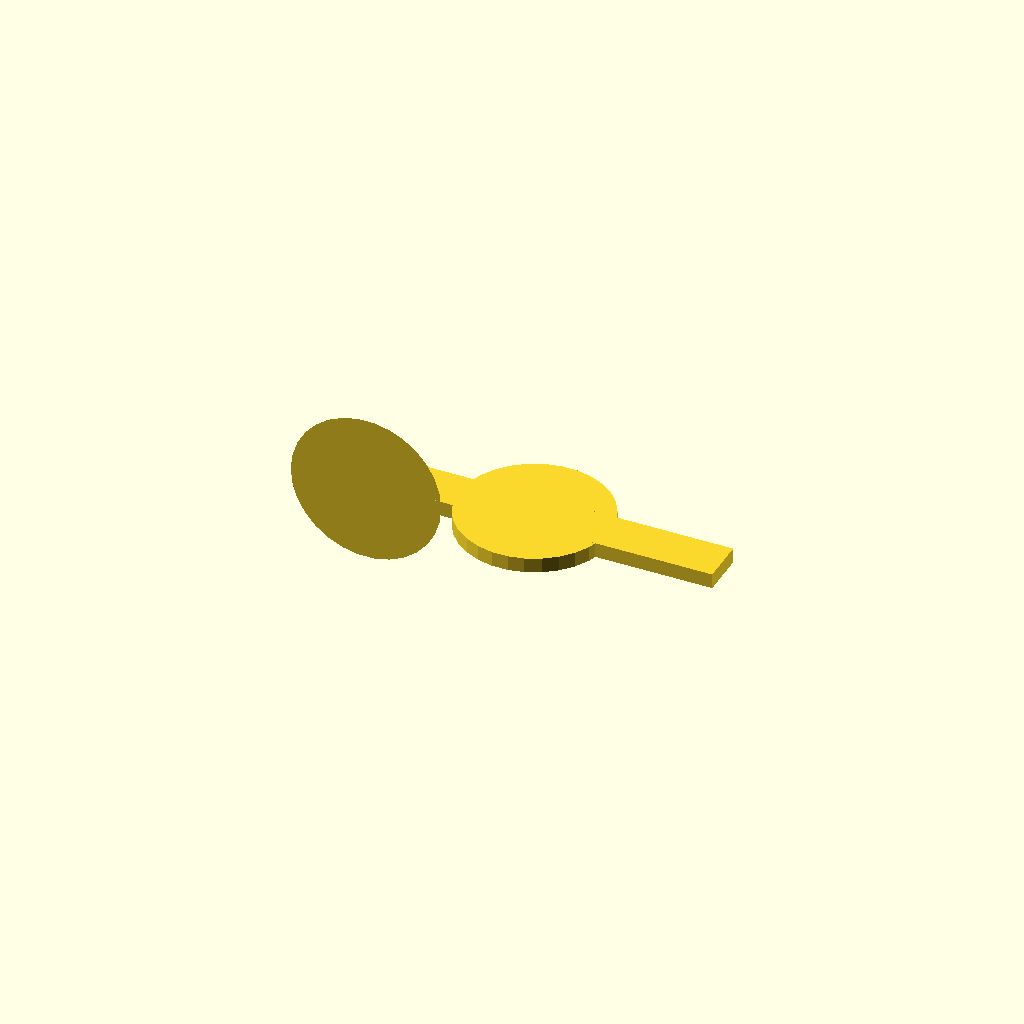
Cell 1 — every parameter at its default value.
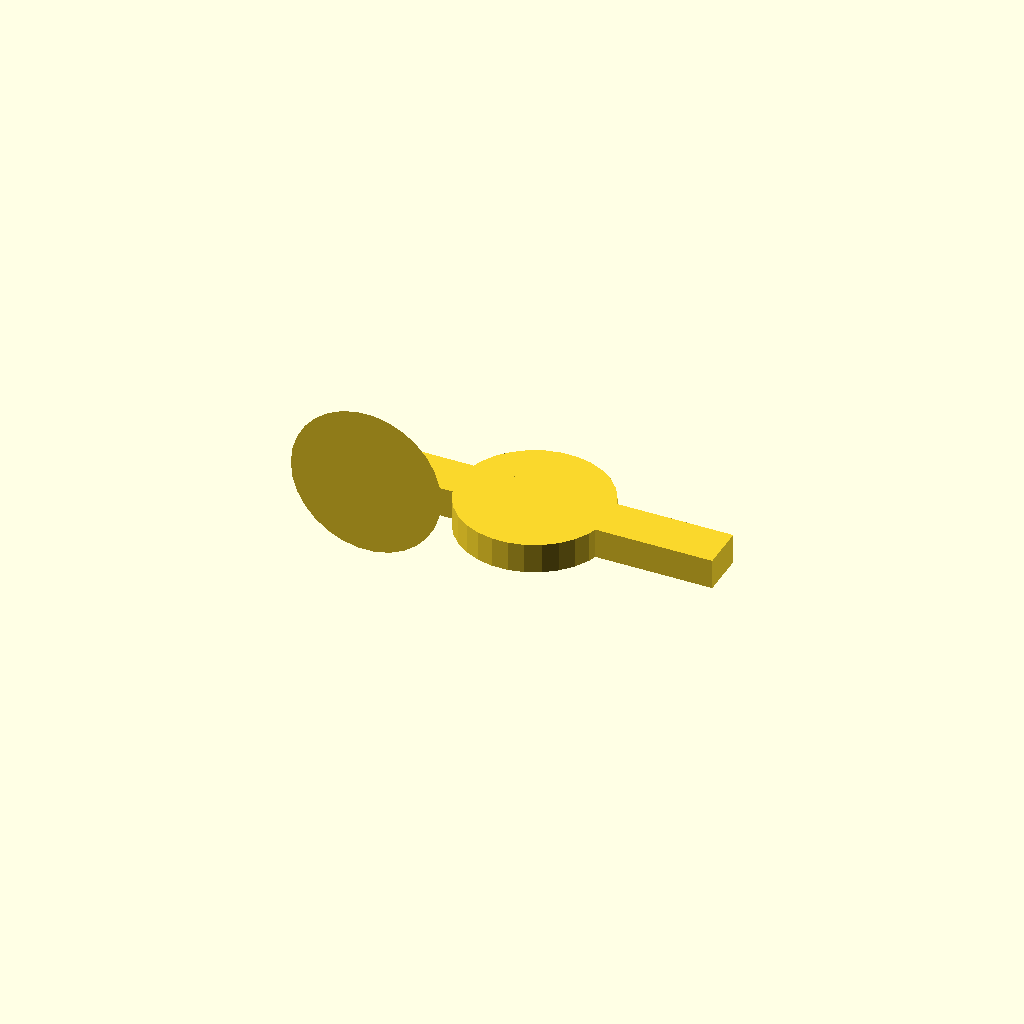
Cell 2: the same model with key_thickness = 4.
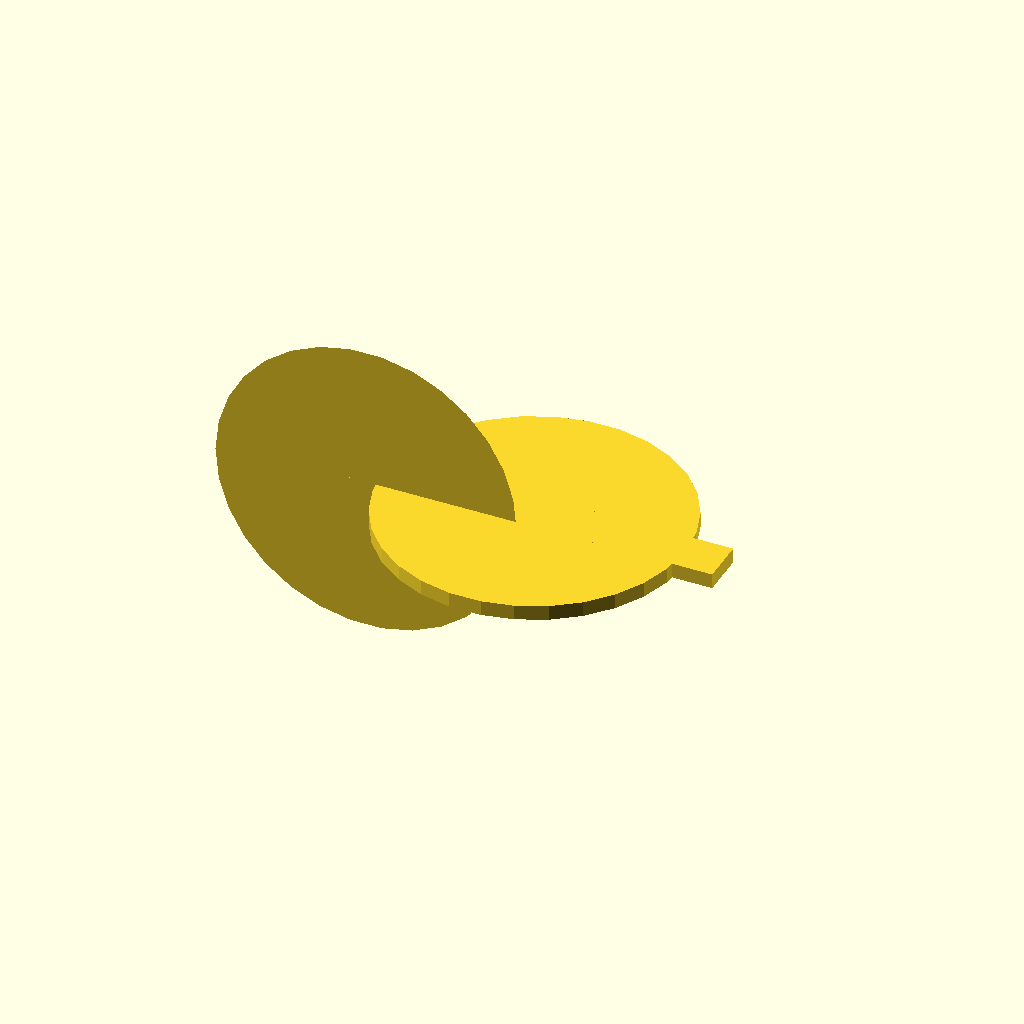
Cell 3 — circle_diameter set to 40, the other parameters unchanged.
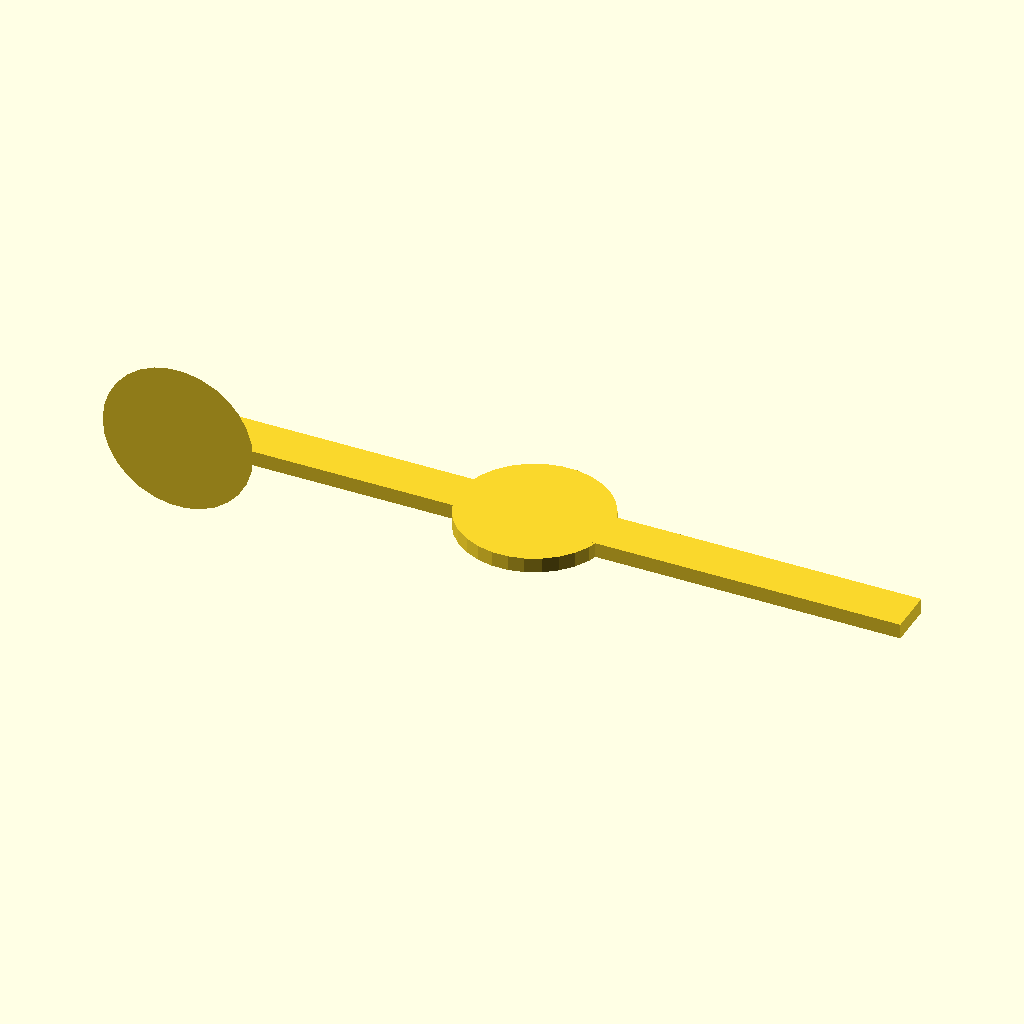
Cell 4: rect_length = 100 (everything else at default).
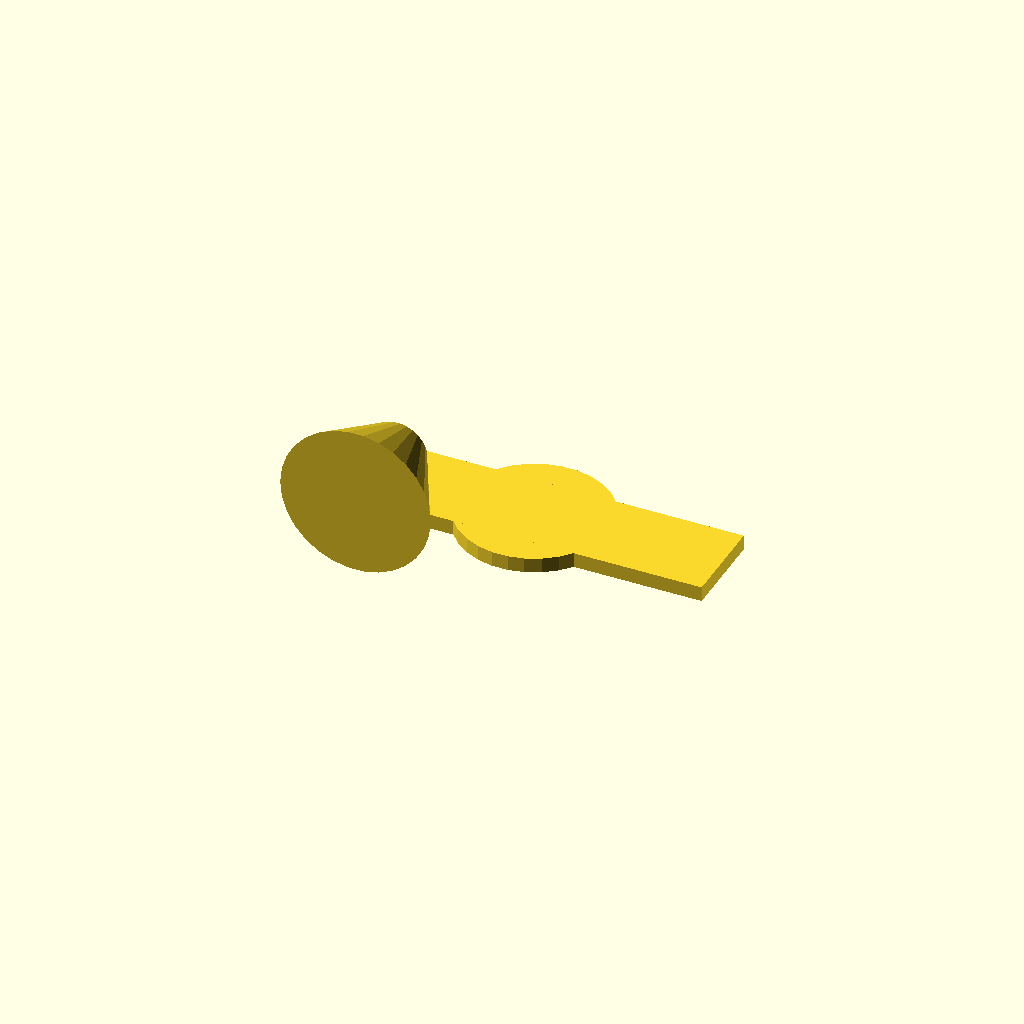
Cell 5: rect_width = 12 (everything else at default).
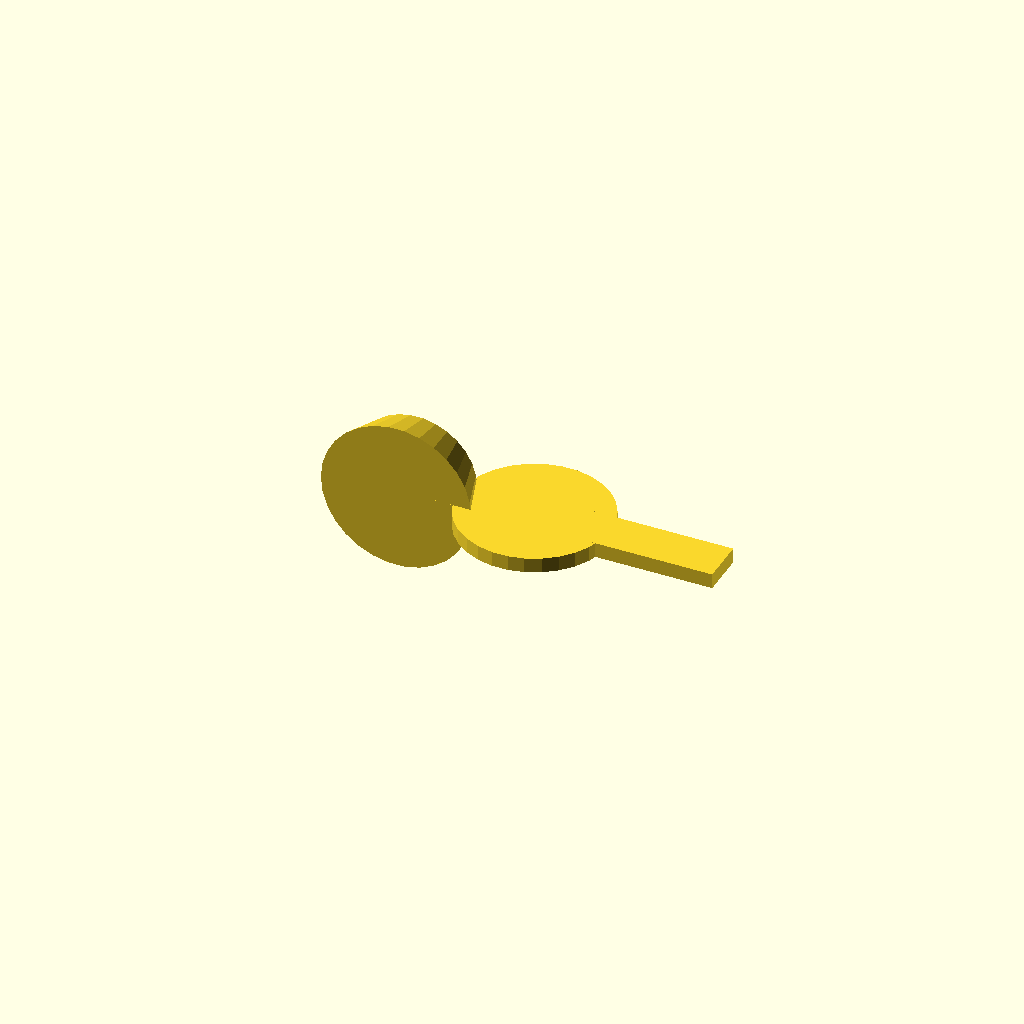
Cell 6 — transition_radius set to 8, the other parameters unchanged.
One fixed orthographic camera (rotation 55°, 0°, 25°; colour scheme Cornfield) for every cell.
The OpenSCAD source (deepcad_8037/0083/00837724/output_2/00837724.scad):

// Parameters for the key-shaped flat piece
key_thickness = 2; // Reduced thickness of the piece to match the original model
circle_diameter = 20; // Diameter of the circular head remains unchanged
rect_length = 50; // Length of the rectangular tail increased to match the original model
rect_width = 6; // Width of the rectangular tail reduced to match the original model
transition_radius = 4; // Increased radius for a smoother transition between the circular head and rectangular tail

module key_shaped_flat_piece() {
    // Circular head
    translate([0, 0, key_thickness / 2])
    cylinder(h = key_thickness, r = circle_diameter / 2, center = true);

    // Rectangular tail
    translate([-rect_length / 2, -rect_width / 2, 0])
    cube([rect_length, rect_width, key_thickness], center = false);

    // Smooth transition between circular head and rectangular tail
    translate([-rect_length / 2 + transition_radius, 0, key_thickness / 2])
    rotate([90, 0, 0])
    cylinder(h = rect_width, r1 = transition_radius, r2 = circle_diameter / 2, center = true);
}

// Generate the model
key_shaped_flat_piece();
Parameter table extracted from the source (name, type, default, range or options):
key_thickness: number, default 2
circle_diameter: number, default 20
rect_length: number, default 50
rect_width: number, default 6
transition_radius: number, default 4
